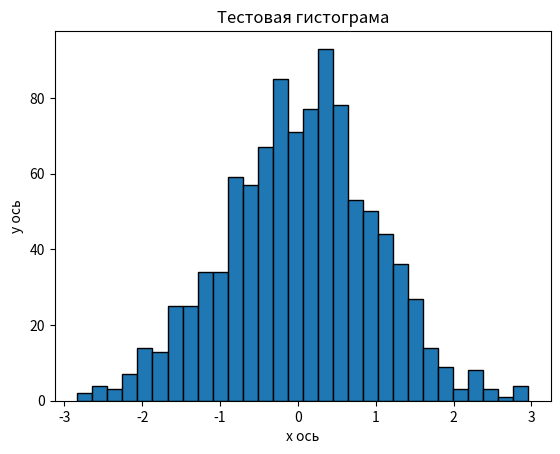

Write the Python code that produced this figure.
import matplotlib.pyplot as plt
import numpy as np

mean = 0
std_dev = 1
num_samples = 1000
data = np.random.normal(mean, std_dev, num_samples)

plt.xlabel("x ось")
plt.ylabel("y ось")
plt.title("Тестовая гистограма")
plt.hist(data, bins=30, edgecolor='black')
plt.show()

